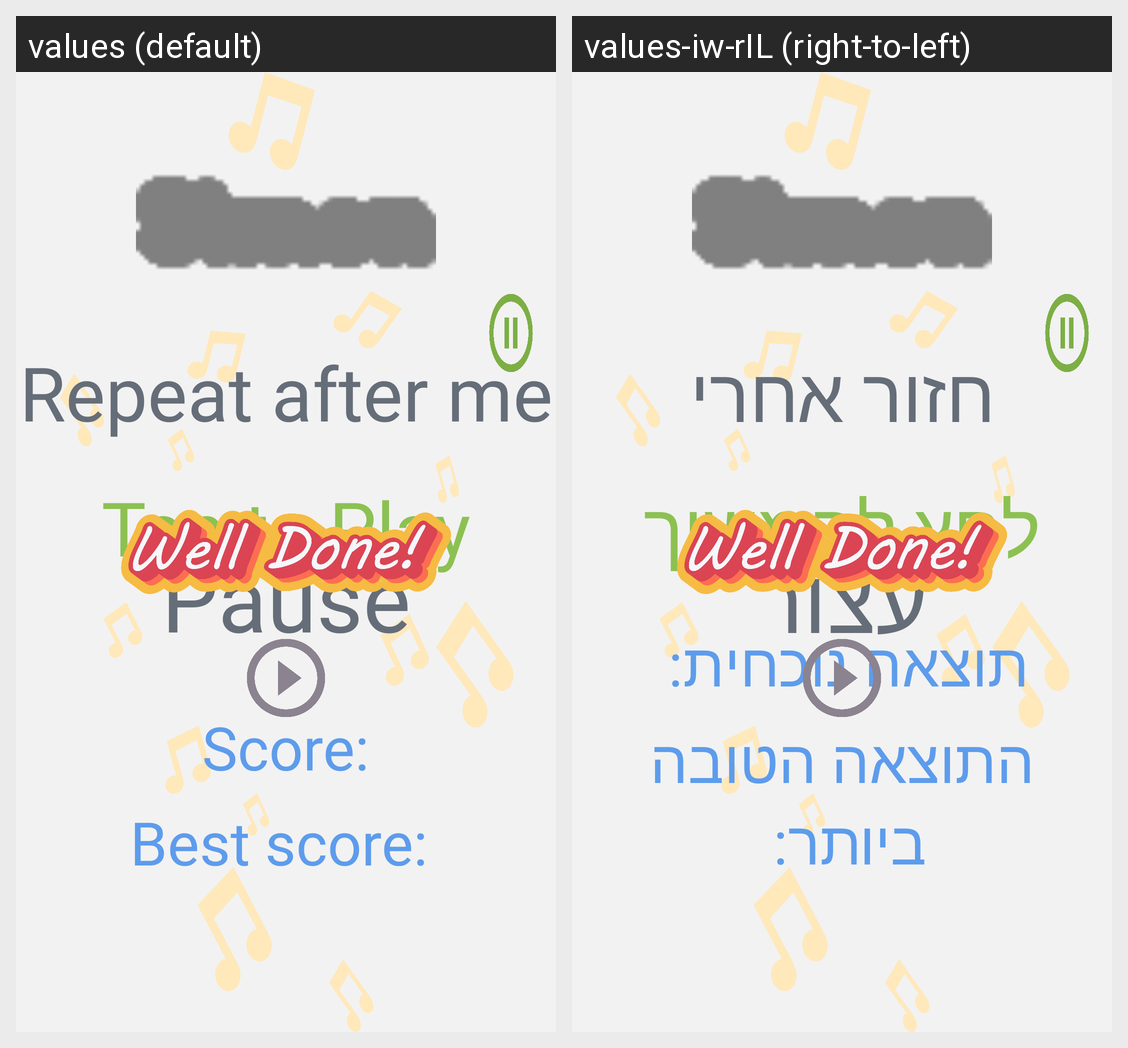

Translations of the strings shown on this Android screen, per locale in the grid:
Android screen res/layout/simon.xml rendered under 2 locales, left to right: values (default), values-iw-rIL (right-to-left). Device: Nexus 5 (rendered at 1080×1920; each locale shown at half size, 540×960, under a caption strip naming it); theme Theme.FinalProject.
Strings drawn on this screen, with the default value and each locale's value (text and hints the layout hard-codes, and strings that could not be matched under every locale, appear in the picture but are not listed):

repeat_after_me
  values: Repeat after me
  values-iw-rIL: חזור אחרי

score
  values: Score:
  values-iw-rIL: תוצאה נוכחית: 

best_score
  values: Best score: 
  values-iw-rIL: התוצאה הטובה ביותר: 

tap_to_play
  values: Tap to Play
  values-iw-rIL: לחץ להמשיך

pause
  values: Pause
  values-iw-rIL: עצור
